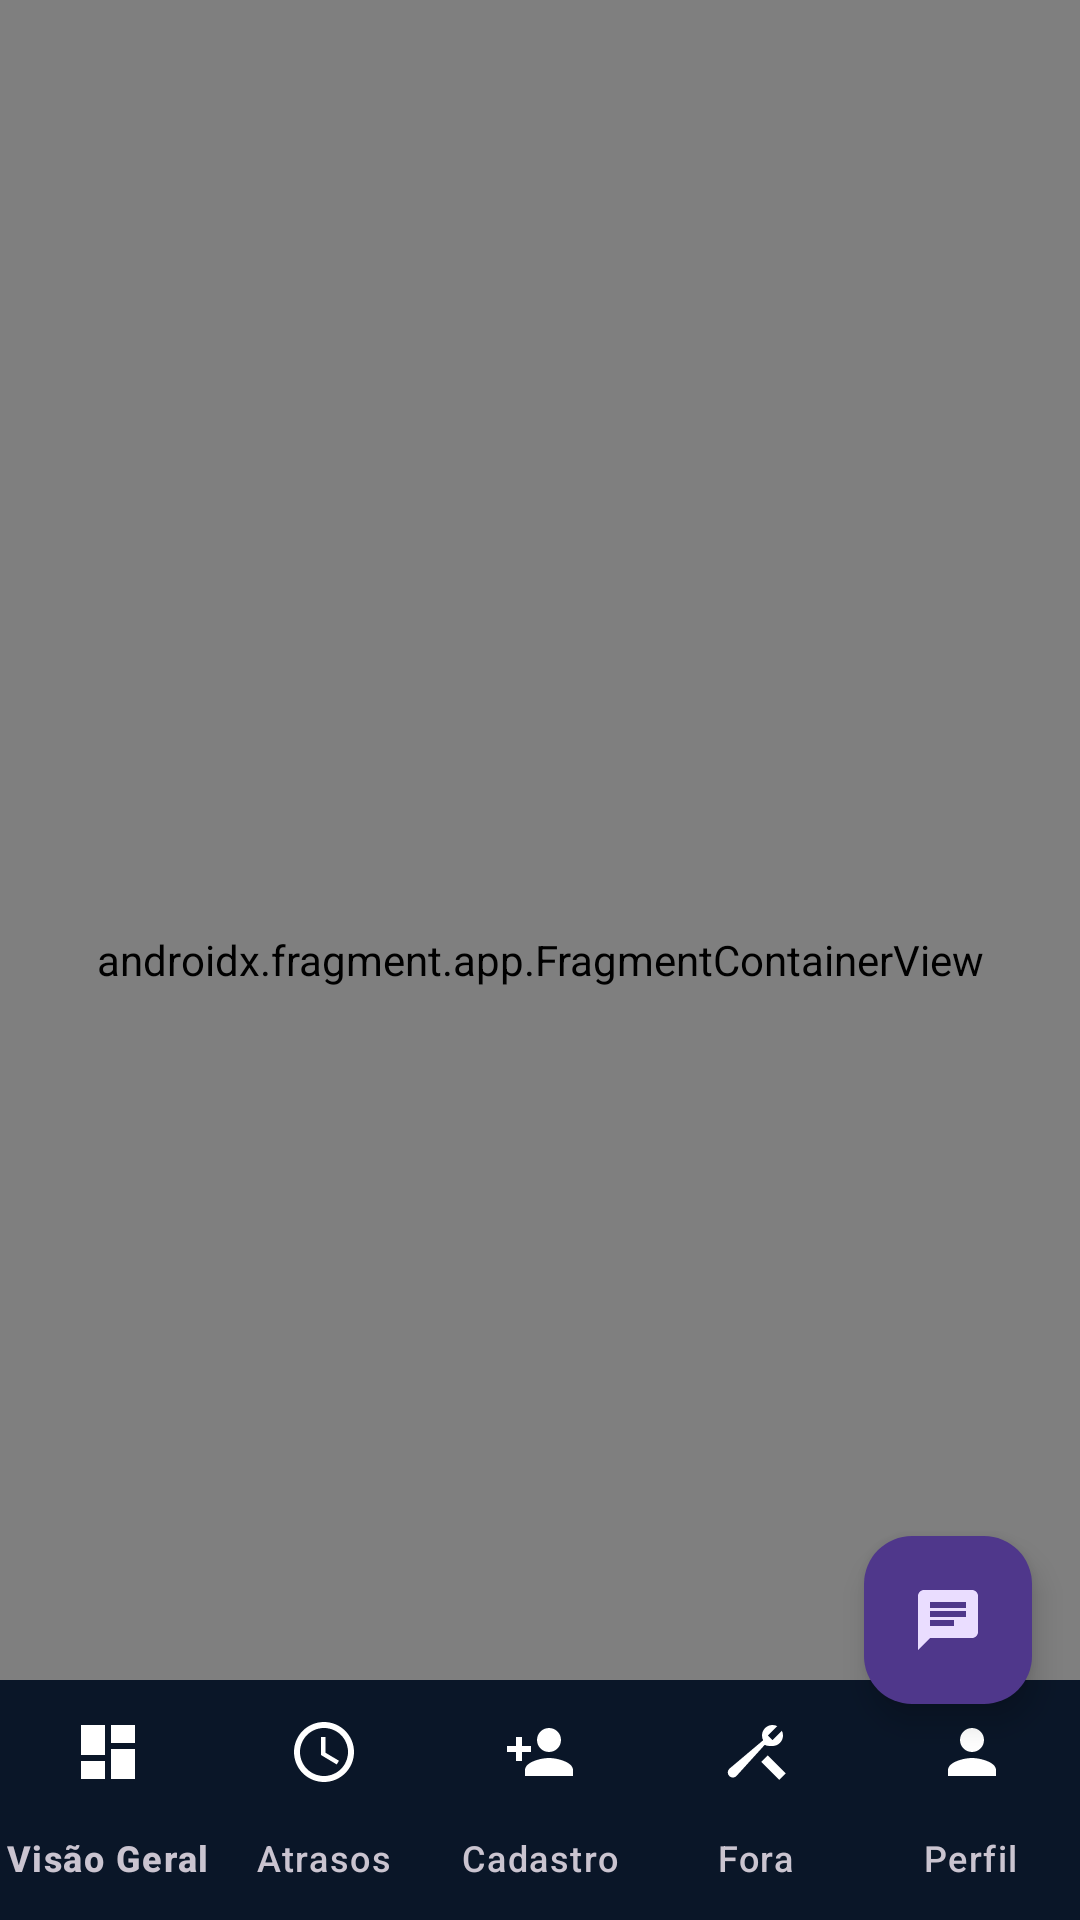

The Android layout XML behind this screen, and the referenced resources:
<!-- AndroidManifest.xml: activity theme Theme.SmartBench.Supervisor -->
<!-- res/layout/activity_supervisor_host.xml -->
<?xml version="1.0" encoding="utf-8"?>
<androidx.coordinatorlayout.widget.CoordinatorLayout
    xmlns:android="http://schemas.android.com/apk/res/android"
    xmlns:app="http://schemas.android.com/apk/res-auto"
    android:layout_width="match_parent"
    android:layout_height="match_parent"
    android:background="?attr/bgPrimary">

    
    <com.smartbench.app.ui.common.AnimatedBlobView
        android:layout_width="match_parent"
        android:layout_height="match_parent"
        android:alpha="0.7" />

    <androidx.fragment.app.FragmentContainerView
        android:id="@+id/navHostFragment"
        android:name="androidx.navigation.fragment.NavHostFragment"
        android:layout_width="match_parent"
        android:layout_height="match_parent"
        app:defaultNavHost="true"
        app:navGraph="@navigation/nav_supervisor" />

    <com.google.android.material.bottomnavigation.BottomNavigationView
        android:id="@+id/bottomNavigationView"
        android:layout_width="match_parent"
        android:layout_height="wrap_content"
        android:layout_gravity="bottom"
        android:background="?attr/bgSecondary"
        app:menu="@menu/menu_supervisor_bottom_nav"
        app:itemIconTint="@color/selector_nav_item"
        app:itemTextColor="@color/selector_nav_item"
        app:labelVisibilityMode="labeled" />

    <com.google.android.material.floatingactionbutton.FloatingActionButton
        android:id="@+id/fabChat"
        android:layout_width="wrap_content"
        android:layout_height="wrap_content"
        android:layout_gravity="bottom|end"
        android:layout_marginEnd="16dp"
        android:layout_marginBottom="72dp"
        android:src="@drawable/ic_chat"
        android:contentDescription="Chat" />

</androidx.coordinatorlayout.widget.CoordinatorLayout>
<!-- resources referenced by this layout -->
<resources>
  <!-- drawable ic_chat (drawable) -->
  <vector xmlns:android="http://schemas.android.com/apk/res/android"
      android:width="24dp"
      android:height="24dp"
      android:viewportWidth="24"
      android:viewportHeight="24">
    <path android:fillColor="@android:color/white" android:pathData="M20,2L4,2C2.9,2 2,2.9 2,4L2,22L6,18L20,18C21.1,18 22,17.1 22,16L22,4C22,2.9 21.1,2 20,2ZM6,9L18,9L18,11L6,11L6,9ZM14,14L6,14L6,12L14,12L14,14ZM18,8L6,8L6,6L18,6L18,8Z"/>
  </vector>
  <style name="Theme.SmartBench.Supervisor" parent="Theme.SmartBench.Base">
          <item name="colorPrimary">@color/supervisor_primary</item>
          <item name="colorPrimaryVariant">@color/supervisor_primary_variant</item>
          <item name="colorOnPrimary">@color/black</item>
          <item name="colorSecondary">@color/supervisor_primary</item>
          <item name="colorSecondaryContainer">@color/supervisor_primary_container</item>
          <item name="colorOnSecondaryContainer">@color/supervisor_primary</item>
          <item name="colorTertiary">@color/supervisor_primary</item>
          
          <item name="android:windowBackground">@color/supervisor_bg_primary</item>
          <item name="android:colorBackground">@color/supervisor_bg_primary</item>
          <item name="colorSurface">@color/supervisor_bg_card</item>
          <item name="colorSurfaceVariant">@color/supervisor_bg_secondary</item>
          <item name="bgPrimary">@color/supervisor_bg_primary</item>
          <item name="bgSecondary">@color/supervisor_bg_secondary</item>
          <item name="bgCard">@color/supervisor_bg_card</item>
          <item name="bgCardHover">@color/supervisor_bg_card_hover</item>
          
          <item name="android:statusBarColor">@color/supervisor_bg_secondary</item>
          <item name="android:navigationBarColor">@color/supervisor_bg_primary</item>
      </style>
  <style name="Theme.SmartBench.Base" parent="Theme.Material3.Dark.NoActionBar">
          <item name="android:windowBackground">@color/bg_primary</item>
          <item name="android:colorBackground">@color/bg_primary</item>
          <item name="colorSurface">@color/bg_card</item>
          <item name="colorOnSurface">@color/text_primary</item>
          <item name="colorSurfaceVariant">@color/bg_secondary</item>
          <item name="colorOnSurfaceVariant">@color/text_secondary</item>
          <item name="colorError">@color/error</item>
          <item name="android:statusBarColor">@color/bg_primary</item>
          <item name="android:navigationBarColor">@color/bg_secondary</item>
          
          <item name="bgPrimary">@color/bg_primary</item>
          <item name="bgSecondary">@color/bg_secondary</item>
          <item name="bgCard">@color/bg_card</item>
          <item name="bgCardHover">@color/bg_card_hover</item>
      </style>
  <color name="supervisor_primary">#2DD4BF</color>
  <color name="supervisor_primary_variant">#0D9488</color>
  <color name="black">#000000</color>
  <color name="supervisor_primary_container">#2DD4BF26</color>
  <color name="supervisor_bg_primary">#060D1F</color>
  <color name="supervisor_bg_card">#0F1D35</color>
  <color name="supervisor_bg_secondary">#0A1628</color>
  <color name="supervisor_bg_card_hover">#162540</color>
  <color name="bg_primary">#0D0A1A</color>
  <color name="bg_card">#1A1730</color>
  <color name="text_primary">#F1F0F7</color>
  <color name="bg_secondary">#13102A</color>
  <color name="text_secondary">#9CA3AF</color>
  <color name="error">#EF4444</color>
  <color name="bg_card_hover">#221E3A</color>
</resources>
